Dataset: studio_data (GitHub, React-Developer751/new-ia). Classes: accounting finance, agriculture farm, bakery, barber, bookstore, cafe, car repair, car showroom, car wash, cleaning, clinic doctor, coaching tuition, construction, dental, digital agency, ecommerce, electrician, event party, fast food, florist, grocery, gym, ice cream, indian thali, interior design, jewellery, juice bar, kurti store, law firm, logistics, mobile app, none, pet clinic, pharmacy, photography, plumbing, real estate, italian restaurant, SaaS, salon, saree boutique, school, shoe store, solar energy, spa, sushi, sweet shop, toy store, travel agency, wedding, yoga.

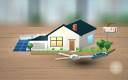
Label: real estate

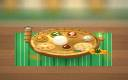
Label: indian thali

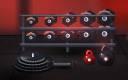
Label: gym

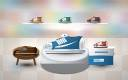
Label: shoe store

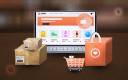
Label: ecommerce

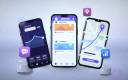
Label: mobile app
